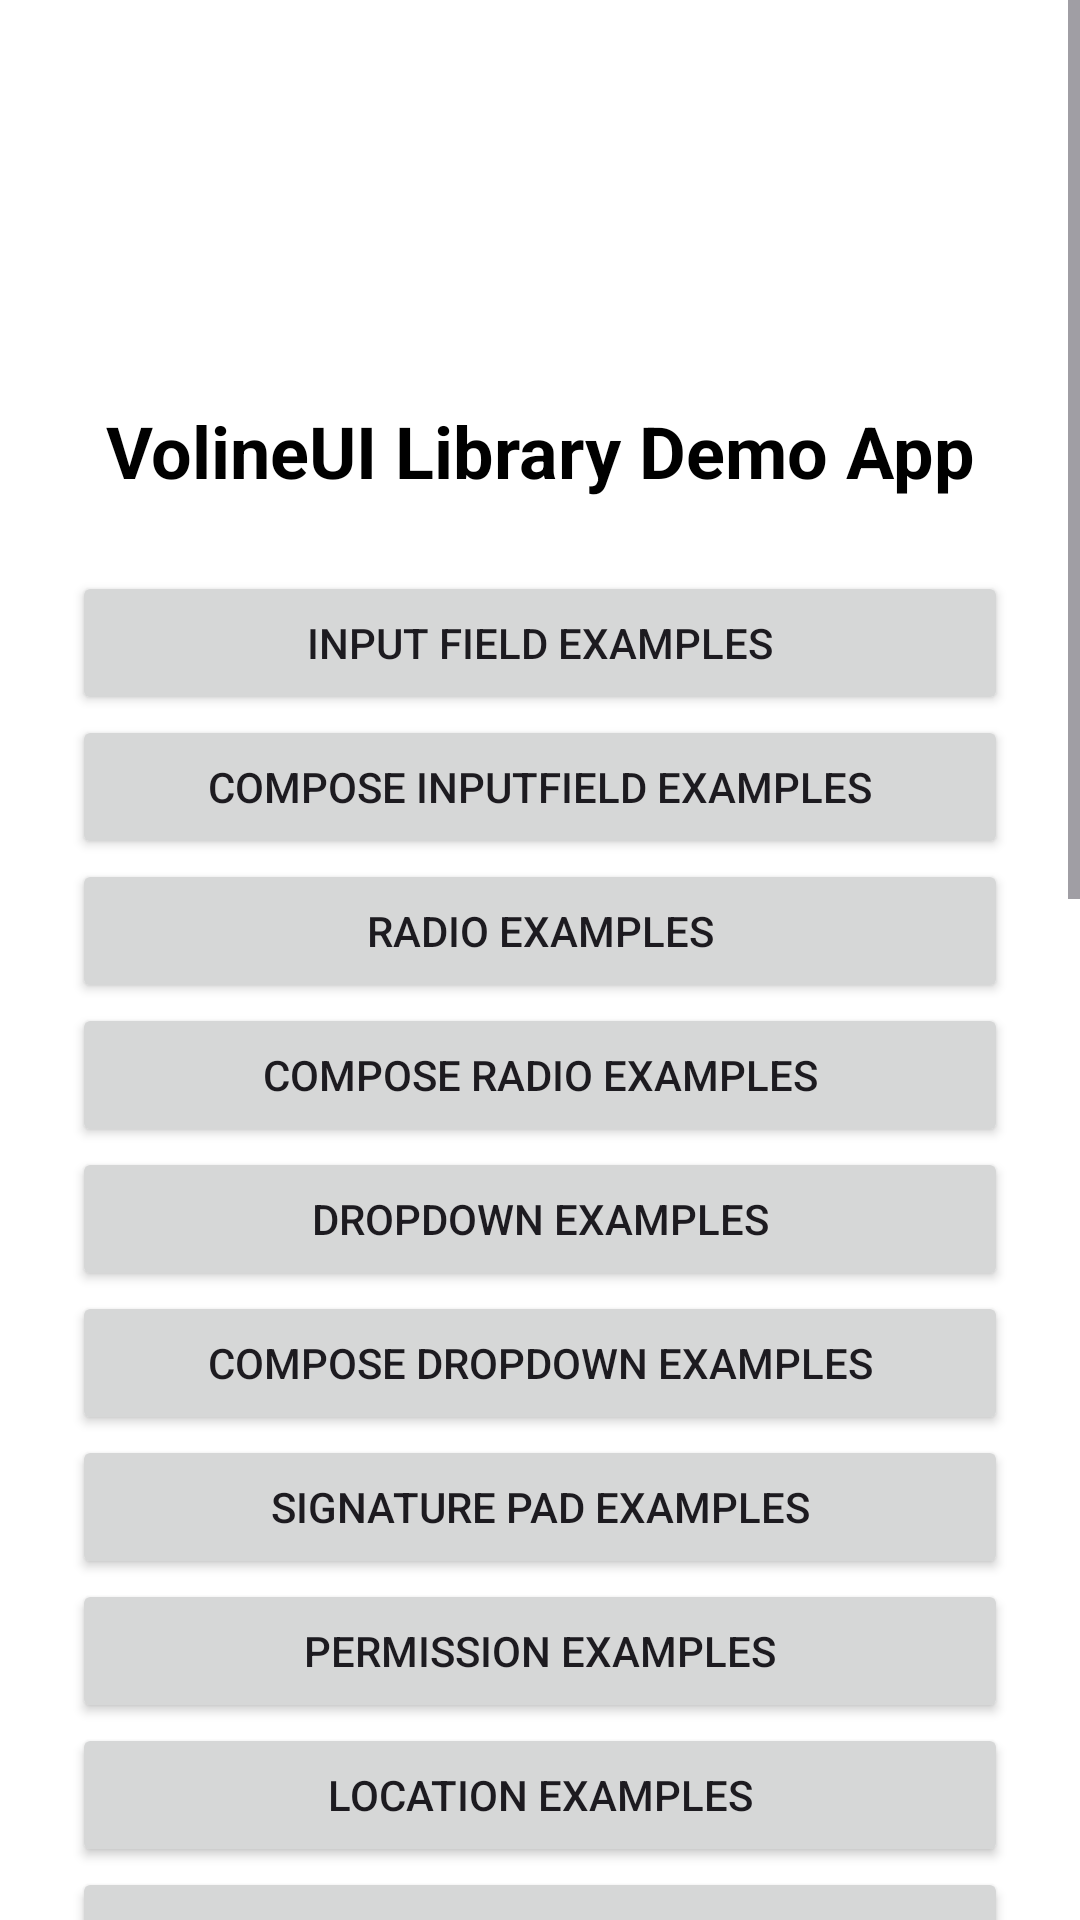

Produce the Android XML layout that renders to this screen, including the resource entries it uses.
<!-- AndroidManifest.xml: application theme Theme.VolineUIAndroid -->
<!-- res/layout/activity_main.xml -->
<?xml version="1.0" encoding="utf-8"?>
<ScrollView xmlns:android="http://schemas.android.com/apk/res/android"
    xmlns:tools="http://schemas.android.com/tools"
    android:id="@+id/main"
    android:layout_width="match_parent"
    android:layout_height="match_parent"
    android:fillViewport="true"
    android:background="@color/white"
    tools:context=".MainActivity">

    <LinearLayout
        android:layout_width="match_parent"
        android:layout_height="wrap_content"
        android:orientation="vertical"
        android:padding="24dp">

        <ImageView
            android:layout_width="match_parent"
            android:layout_height="100dp"
            android:src="@drawable/logo_full"/>

        <TextView
            android:layout_width="match_parent"
            android:layout_height="wrap_content"
            android:text="VolineUI Library Demo App"
            android:textSize="24sp"
            android:textStyle="bold"
            android:textColor="@color/black"
            android:textAlignment="center"
            android:layout_marginTop="10dp"
            android:layout_marginBottom="24dp" />

        <Button
            android:id="@+id/btnOpenInputFieldExamples"
            android:layout_width="match_parent"
            android:layout_height="wrap_content"
            android:text="Input Field Examples" />

        <Button
            android:id="@+id/btnOpenComposeInputFieldExamples"
            android:layout_width="match_parent"
            android:layout_height="wrap_content"
            android:text="Compose InputField Examples" />

        <Button
            android:id="@+id/btnOpenRadioExamples"
            android:layout_width="match_parent"
            android:layout_height="wrap_content"
            android:text="Radio Examples" />

        <Button
            android:id="@+id/btnOpenComposeRadioExamples"
            android:layout_width="match_parent"
            android:layout_height="wrap_content"
            android:text="Compose Radio Examples" />

        <Button
            android:id="@+id/btnOpenDropdownExamples"
            android:layout_width="match_parent"
            android:layout_height="wrap_content"
            android:text="Dropdown Examples" />

        <Button
            android:id="@+id/btnOpenComposeDropdownExamples"
            android:layout_width="match_parent"
            android:layout_height="wrap_content"
            android:text="Compose Dropdown Examples" />

        <Button
            android:id="@+id/btnOpenSignaturePadExamples"
            android:layout_width="match_parent"
            android:layout_height="wrap_content"
            android:text="Signature Pad Examples" />

        <Button
            android:id="@+id/btnOpenPermissionExamples"
            android:layout_width="match_parent"
            android:layout_height="wrap_content"
            android:text="Permission Examples" />

        <Button
            android:id="@+id/btnOpenLocationExamples"
            android:layout_width="match_parent"
            android:layout_height="wrap_content"
            android:text="Location Examples" />

        <Button
            android:id="@+id/btnOpenPhotoCaptureExamples"
            android:layout_width="match_parent"
            android:layout_height="wrap_content"
            android:text="Photo Capture Examples" />

        <Button
            android:id="@+id/btnOpenImageViewExamples"
            android:layout_width="match_parent"
            android:layout_height="wrap_content"
            android:text="ImageView Examples" />

        <Button
            android:id="@+id/btnOpenComposeImageViewExamples"
            android:layout_width="match_parent"
            android:layout_height="wrap_content"
            android:text="Compose ImageView Examples" />

        <Button
            android:id="@+id/btnOpenButtonExamples"
            android:layout_width="match_parent"
            android:layout_height="wrap_content"
            android:text="Button Examples" />

        <Button
            android:id="@+id/btnOpenComposeButtonExamples"
            android:layout_width="match_parent"
            android:layout_height="wrap_content"
            android:text="Compose Button Examples" />

        <Button
            android:id="@+id/btnOpenRulerValuePickerExamples"
            android:layout_width="match_parent"
            android:layout_height="wrap_content"
            android:text="RulerValuePicker Examples" />

        <Button
            android:id="@+id/btnOpenComposeRulerValuePickerExamples"
            android:layout_width="match_parent"
            android:layout_height="wrap_content"
            android:text="Compose RulerValuePicker Examples" />

        <Button
            android:id="@+id/btnOpenComposeImageCarouselExamples"
            android:layout_width="match_parent"
            android:layout_height="wrap_content"
            android:text="Compose ImageCarousel Examples" />

        <Button
            android:id="@+id/btnOpenComposeFilePickerExamples"
            android:layout_width="match_parent"
            android:layout_height="wrap_content"
            android:text="Compose FilePicker Examples" />

        <Button
            android:id="@+id/btnOpenToastExamples"
            android:layout_width="match_parent"
            android:layout_height="wrap_content"
            android:text="Toast Examples" />

        <Button
            android:id="@+id/btnOpenComposeToastExamples"
            android:layout_width="match_parent"
            android:layout_height="wrap_content"
            android:text="Compose Toast Examples" />

        <Button
            android:id="@+id/btnOpenDialogExamples"
            android:layout_width="match_parent"
            android:layout_height="wrap_content"
            android:text="Dialog Examples" />

        <Button
            android:id="@+id/btnOpenComposeDialogExamples"
            android:layout_width="match_parent"
            android:layout_height="wrap_content"
            android:text="Compose Dialog Examples" />

        <Button
            android:id="@+id/btnOpenComposeDateTimePickerExamples"
            android:layout_width="match_parent"
            android:layout_height="wrap_content"
            android:text="Compose DateTimePicker Examples" />

        <Button
            android:id="@+id/btnOpenRemoteLoggerTest"
            android:layout_width="match_parent"
            android:layout_height="wrap_content"
            android:text="Remote Logger Examples" />

    </LinearLayout>

</ScrollView>
<!-- resources referenced by this layout -->
<resources>
  <color name="black">#FF000000</color>
  <color name="white">#FFFFFFFF</color>
  <style name="Theme.VolineUIAndroid" parent="Base.Theme.VolineUIAndroid">
          <item name="android:colorPrimary">@color/primary_color_pink</item>
      </style>
  <style name="Base.Theme.VolineUIAndroid" parent="Theme.Material3.DayNight.NoActionBar">
  
      </style>
  <color name="primary_color_pink">#E91E63</color>
</resources>
